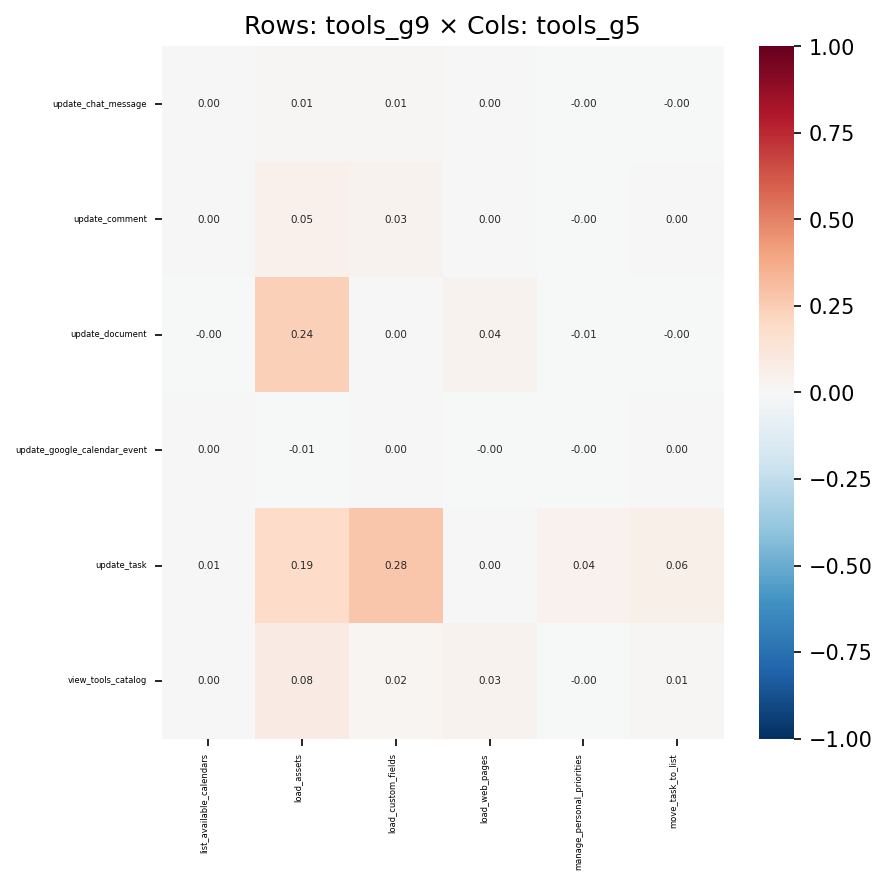

The file beside this chart, header and first rows:
, list_available_calendars, load_assets, load_custom_fields, load_web_pages, manage_personal_priorities, move_task_to_list
update_chat_message, 0.003012, 0.008081, 0.01395, 0.001977, -3.864763227324275e-06, -0.0003889
update_comment, 0.001283, 0.04824, 0.03154, 0.001603, -0.001194, 0.003261
update_document, -0.0006902, 0.2368, 0.001229, 0.03853, -0.007704, -0.003766
update_google_calendar_event, 0.001531, -0.005857, 0.0005693, -0.003951, -0.0007844, 0.004365
update_task, 0.005262, 0.1938, 0.2772, 0.003653, 0.04161, 0.0591
view_tools_catalog, 0.001713, 0.08191, 0.01579, 0.03442, -0.001884, 0.009049
